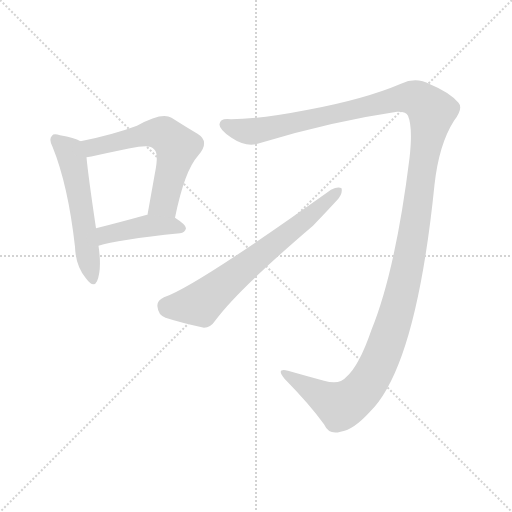
t = 0.00 s
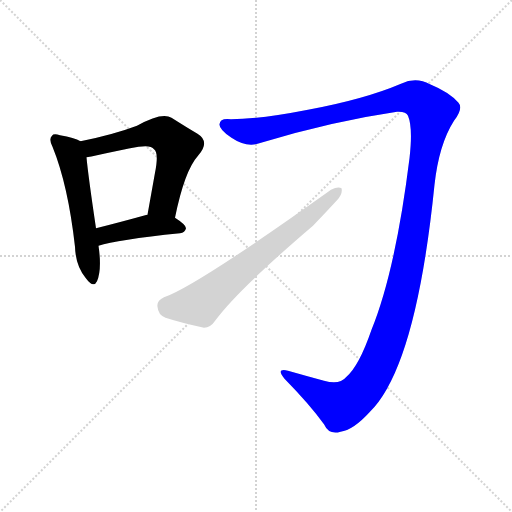
t = 3.46 s
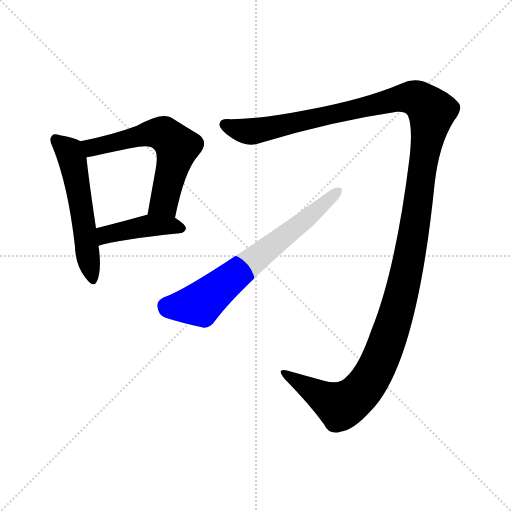
t = 3.67 s
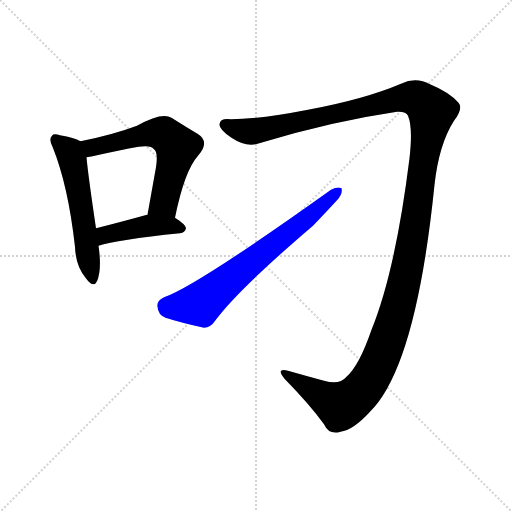
t = 3.88 s
t = 4.09 s: frame unchanged from t = 3.88 s, image omitted
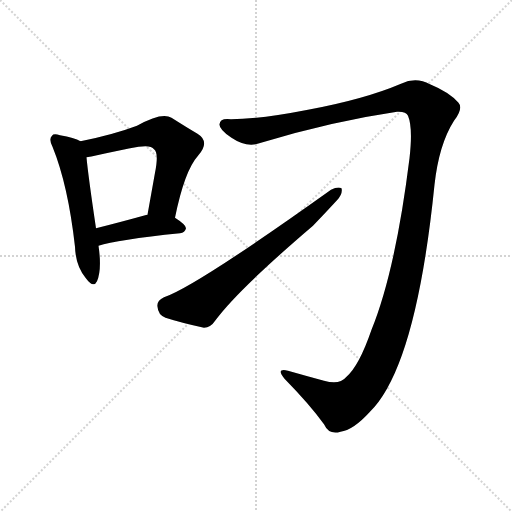
t = 4.89 s

The animated SVG that drew these frames (rendered in a browser with its animation timeline set to each time). Animation: 5 CSS @keyframes rules; one cycle of 4.89 s.

<svg version="1.1" viewBox="0 0 1024 1024" xmlns="http://www.w3.org/2000/svg">
  <g stroke="lightgray" stroke-dasharray="1,1" stroke-width="1" transform="scale(4, 4)">
    <line x1="0" y1="0" x2="256" y2="256"></line>
    <line x1="256" y1="0" x2="0" y2="256"></line>
    <line x1="128" y1="0" x2="128" y2="256"></line>
    <line x1="0" y1="128" x2="256" y2="128"></line>
  </g>
<g transform="scale(1, -1) translate(0, -900)">
   <style type="text/css">
    @keyframes keyframes0 {
      from {
       stroke: blue;
       stroke-dashoffset: 549;
       stroke-width: 128;
       }
       64% {
       animation-timing-function: step-end;
       stroke: blue;
       stroke-dashoffset: 0;
       stroke-width: 128;
       }
       to {
       stroke: black;
       stroke-width: 1024;
       }
       }
       #make-me-a-hanzi-animation-0 {
         animation: keyframes0 0.696777s both;
         animation-delay: 0.000000s;
         animation-timing-function: linear;
       }
    @keyframes keyframes1 {
      from {
       stroke: blue;
       stroke-dashoffset: 601;
       stroke-width: 128;
       }
       66% {
       animation-timing-function: step-end;
       stroke: blue;
       stroke-dashoffset: 0;
       stroke-width: 128;
       }
       to {
       stroke: black;
       stroke-width: 1024;
       }
       }
       #make-me-a-hanzi-animation-1 {
         animation: keyframes1 0.739095s both;
         animation-delay: 0.696777s;
         animation-timing-function: linear;
       }
    @keyframes keyframes2 {
      from {
       stroke: blue;
       stroke-dashoffset: 428;
       stroke-width: 128;
       }
       58% {
       animation-timing-function: step-end;
       stroke: blue;
       stroke-dashoffset: 0;
       stroke-width: 128;
       }
       to {
       stroke: black;
       stroke-width: 1024;
       }
       }
       #make-me-a-hanzi-animation-2 {
         animation: keyframes2 0.598307s both;
         animation-delay: 1.435872s;
         animation-timing-function: linear;
       }
    @keyframes keyframes3 {
      from {
       stroke: blue;
       stroke-dashoffset: 1450;
       stroke-width: 128;
       }
       83% {
       animation-timing-function: step-end;
       stroke: blue;
       stroke-dashoffset: 0;
       stroke-width: 128;
       }
       to {
       stroke: black;
       stroke-width: 1024;
       }
       }
       #make-me-a-hanzi-animation-3 {
         animation: keyframes3 1.430013s both;
         animation-delay: 2.034180s;
         animation-timing-function: linear;
       }
    @keyframes keyframes4 {
      from {
       stroke: blue;
       stroke-dashoffset: 682;
       stroke-width: 128;
       }
       69% {
       animation-timing-function: step-end;
       stroke: blue;
       stroke-dashoffset: 0;
       stroke-width: 128;
       }
       to {
       stroke: black;
       stroke-width: 1024;
       }
       }
       #make-me-a-hanzi-animation-4 {
         animation: keyframes4 0.805013s both;
         animation-delay: 3.464193s;
         animation-timing-function: linear;
       }
</style>
<path d="M 161.0 617.5 Q 149.0 624.5 120.0 629.5 Q 107.0 633.5 104.0 628.5 Q 97.0 622.5 105.0 606.5 Q 136.0 530.5 150.0 406.5 Q 151.0 369.5 171.0 344.5 Q 187.0 322.5 194.0 337.5 Q 204.0 361.5 197.0 408.5 L 192.0 443.5 Q 176.0 551.5 173.0 585.5 C 170.0 613.5 170.0 613.5 161.0 617.5 Z" fill="lightgray"></path> 
<path d="M 350.0 464.5 Q 369.0 558.5 396.0 588.5 Q 421.0 616.5 395.0 632.5 Q 373.0 645.5 343.0 664.5 Q 324.0 676.5 274.0 648.5 Q 226.0 630.5 161.0 617.5 C 132.0 611.5 143.0 580.5 173.0 585.5 Q 182.0 586.5 194.0 589.5 Q 239.0 599.5 277.0 606.5 Q 302.0 610.5 308.0 601.5 Q 318.0 594.5 310.0 554.5 Q 303.0 515.5 295.0 470.5 C 290.0 440.5 344.0 435.5 350.0 464.5 Z" fill="lightgray"></path> 
<path d="M 197.0 408.5 Q 233.0 420.5 360.0 433.5 Q 370.0 434.5 372.0 443.5 Q 372.0 450.5 350.0 464.5 L 295.0 470.5 L 294.0 470.5 Q 236.0 454.5 192.0 443.5 C 163.0 436.5 168.0 399.5 197.0 408.5 Z" fill="lightgray"></path> 
<path d="M 816.0 668.5 Q 826.0 644.5 819.0 583.5 Q 791.0 358.5 743.0 240.5 Q 718.0 167.5 692.0 145.5 Q 679.0 129.5 648.0 138.5 Q 611.0 148.5 576.0 158.5 Q 551.0 164.5 569.0 142.5 Q 620.0 90.5 648.0 51.5 Q 658.0 29.5 681.0 36.5 Q 706.0 39.5 739.0 75.5 Q 832.0 165.5 869.0 530.5 Q 878.0 611.5 908.0 658.5 Q 927.0 683.5 917.0 694.5 Q 899.0 715.5 860.0 731.5 Q 832.0 746.5 802.0 732.5 Q 729.0 701.5 616.0 680.5 Q 519.0 661.5 462.0 661.5 Q 440.0 664.5 439.0 651.5 Q 438.0 641.5 463.0 624.5 Q 494.0 603.5 522.0 614.5 Q 664.0 657.5 794.0 676.5 Q 812.0 677.5 816.0 668.5 Z" fill="lightgray"></path> 
<path d="M 328.0 305.5 Q 313.0 298.5 315.0 286.5 Q 316.0 270.5 331.0 264.5 Q 362.0 254.5 408.0 244.5 Q 421.0 244.5 431.0 259.5 Q 476.0 320.5 626.0 448.5 Q 650.0 473.5 674.0 499.5 Q 686.0 512.5 683.0 523.5 Q 676.0 527.5 662.0 520.5 Q 389.0 325.5 328.0 305.5 Z" fill="lightgray"></path> 
      <clipPath id="make-me-a-hanzi-clip-0">
      <path d="M 161.0 617.5 Q 149.0 624.5 120.0 629.5 Q 107.0 633.5 104.0 628.5 Q 97.0 622.5 105.0 606.5 Q 136.0 530.5 150.0 406.5 Q 151.0 369.5 171.0 344.5 Q 187.0 322.5 194.0 337.5 Q 204.0 361.5 197.0 408.5 L 192.0 443.5 Q 176.0 551.5 173.0 585.5 C 170.0 613.5 170.0 613.5 161.0 617.5 Z" fill="lightgray"></path>
      </clipPath>
      <path clip-path="url(#make-me-a-hanzi-clip-0)" d="M 111.0 620.5 L 139.0 596.5 L 145.0 578.5 L 183.0 344.5 " fill="none" id="make-me-a-hanzi-animation-0" stroke-dasharray="421 842" stroke-linecap="round"></path>

      <clipPath id="make-me-a-hanzi-clip-1">
      <path d="M 350.0 464.5 Q 369.0 558.5 396.0 588.5 Q 421.0 616.5 395.0 632.5 Q 373.0 645.5 343.0 664.5 Q 324.0 676.5 274.0 648.5 Q 226.0 630.5 161.0 617.5 C 132.0 611.5 143.0 580.5 173.0 585.5 Q 182.0 586.5 194.0 589.5 Q 239.0 599.5 277.0 606.5 Q 302.0 610.5 308.0 601.5 Q 318.0 594.5 310.0 554.5 Q 303.0 515.5 295.0 470.5 C 290.0 440.5 344.0 435.5 350.0 464.5 Z" fill="lightgray"></path>
      </clipPath>
      <path clip-path="url(#make-me-a-hanzi-clip-1)" d="M 170.0 614.5 L 180.0 606.5 L 198.0 607.5 L 312.0 634.5 L 331.0 629.5 L 345.0 616.5 L 354.0 606.5 L 353.0 598.5 L 330.0 500.5 L 303.0 476.5 " fill="none" id="make-me-a-hanzi-animation-1" stroke-dasharray="473 946" stroke-linecap="round"></path>

      <clipPath id="make-me-a-hanzi-clip-2">
      <path d="M 197.0 408.5 Q 233.0 420.5 360.0 433.5 Q 370.0 434.5 372.0 443.5 Q 372.0 450.5 350.0 464.5 L 295.0 470.5 L 294.0 470.5 Q 236.0 454.5 192.0 443.5 C 163.0 436.5 168.0 399.5 197.0 408.5 Z" fill="lightgray"></path>
      </clipPath>
      <path clip-path="url(#make-me-a-hanzi-clip-2)" d="M 199.0 414.5 L 215.0 431.5 L 291.0 448.5 L 362.0 443.5 " fill="none" id="make-me-a-hanzi-animation-2" stroke-dasharray="300 600" stroke-linecap="round"></path>

      <clipPath id="make-me-a-hanzi-clip-3">
      <path d="M 816.0 668.5 Q 826.0 644.5 819.0 583.5 Q 791.0 358.5 743.0 240.5 Q 718.0 167.5 692.0 145.5 Q 679.0 129.5 648.0 138.5 Q 611.0 148.5 576.0 158.5 Q 551.0 164.5 569.0 142.5 Q 620.0 90.5 648.0 51.5 Q 658.0 29.5 681.0 36.5 Q 706.0 39.5 739.0 75.5 Q 832.0 165.5 869.0 530.5 Q 878.0 611.5 908.0 658.5 Q 927.0 683.5 917.0 694.5 Q 899.0 715.5 860.0 731.5 Q 832.0 746.5 802.0 732.5 Q 729.0 701.5 616.0 680.5 Q 519.0 661.5 462.0 661.5 Q 440.0 664.5 439.0 651.5 Q 438.0 641.5 463.0 624.5 Q 494.0 603.5 522.0 614.5 Q 664.0 657.5 794.0 676.5 Q 812.0 677.5 816.0 668.5 Z" fill="lightgray"></path>
      </clipPath>
      <path clip-path="url(#make-me-a-hanzi-clip-3)" d="M 450.0 650.5 L 501.0 636.5 L 820.0 705.5 L 839.0 699.5 L 864.0 676.5 L 831.0 452.5 L 804.0 315.5 L 772.0 210.5 L 748.0 154.5 L 712.0 107.5 L 681.0 88.5 L 569.0 151.5 " fill="none" id="make-me-a-hanzi-animation-3" stroke-dasharray="1322 2644" stroke-linecap="round"></path>

      <clipPath id="make-me-a-hanzi-clip-4">
      <path d="M 328.0 305.5 Q 313.0 298.5 315.0 286.5 Q 316.0 270.5 331.0 264.5 Q 362.0 254.5 408.0 244.5 Q 421.0 244.5 431.0 259.5 Q 476.0 320.5 626.0 448.5 Q 650.0 473.5 674.0 499.5 Q 686.0 512.5 683.0 523.5 Q 676.0 527.5 662.0 520.5 Q 389.0 325.5 328.0 305.5 Z" fill="lightgray"></path>
      </clipPath>
      <path clip-path="url(#make-me-a-hanzi-clip-4)" d="M 333.0 288.5 L 400.0 291.5 L 678.0 518.5 " fill="none" id="make-me-a-hanzi-animation-4" stroke-dasharray="554 1108" stroke-linecap="round"></path>

</g>
</svg>
